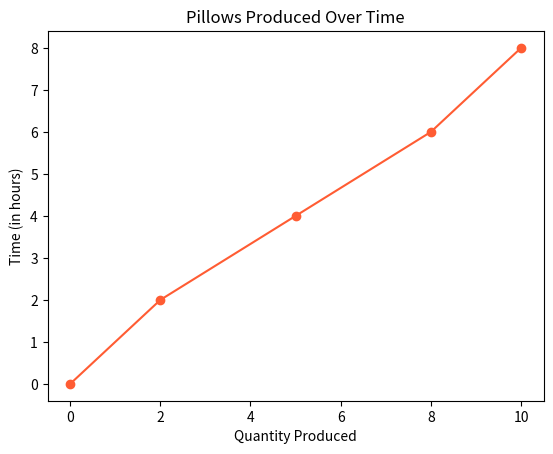

Reproduce this figure in Python.
import matplotlib.pyplot as plt
import numpy as np

xpoints_Pillow = np.array([0, 2, 5, 8, 10])
ypoints = np.array([0, 2, 4, 6, 8])

plt.plot(xpoints_Pillow, ypoints, color = '#ff5c33', marker = 'o')

# Title
plt.title("Pillows Produced Over Time")

#Axis Labels
plt.xlabel("Quantity Produced")
plt.ylabel("Time (in hours)")

plt.show()